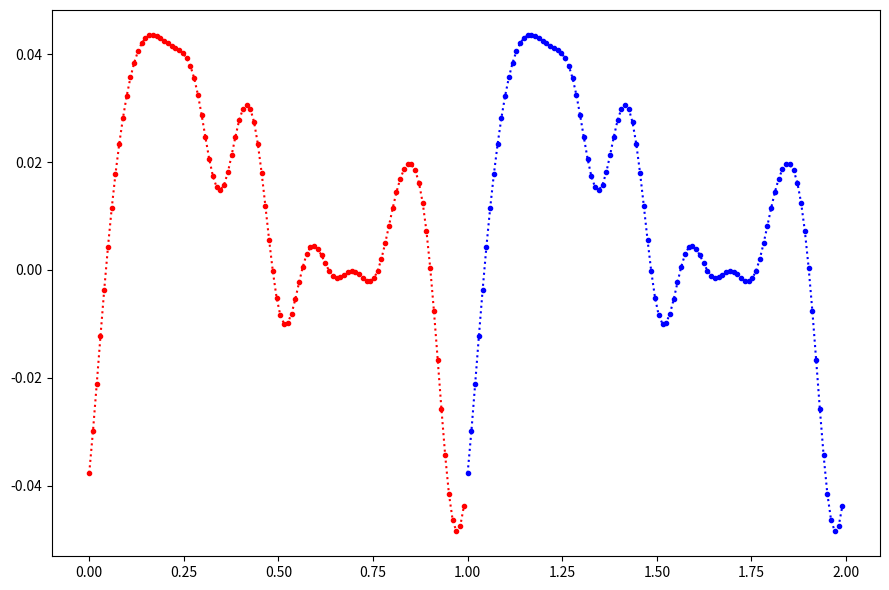
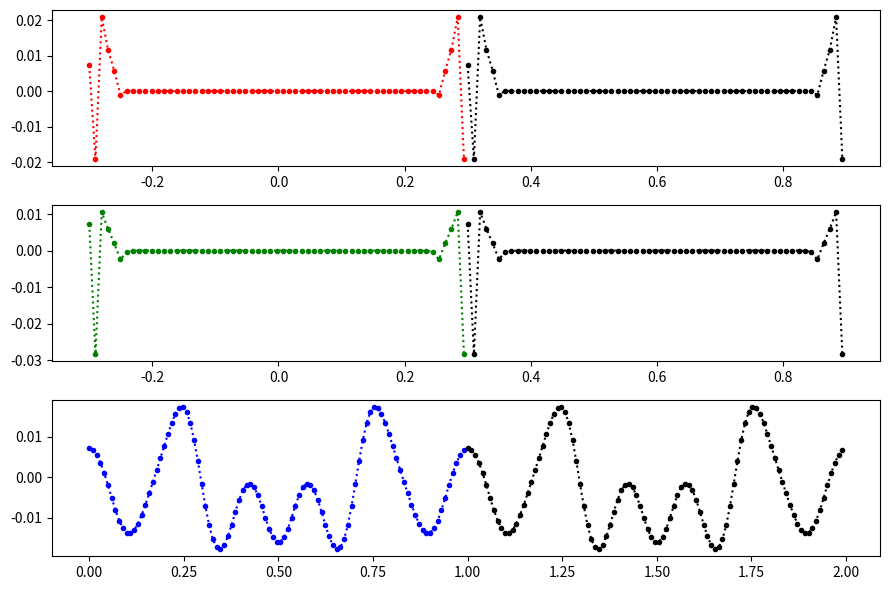

Python code for these plots, in order:
"""
Created on Wed Nov 30 21:49:14 2022 @author: john.obrecht
"""

import numpy as np
from numpy.fft import ifft
import matplotlib.pyplot as plt

# Z-pos
d_z = 1 / 101
z_max = 1
z = np.arange(0, z_max, d_z)
d_z = z[1] - z[0]
freq_max = 2 / d_z
num_pts_z = len(z)
num_pts_half_z = int((num_pts_z + 1) / 2)

# Z-freq
d_freq_z = freq_max / (num_pts_z - 1)
freq_z = np.linspace(0, freq_max, num_pts_z)
freq1_z = freq_z[:num_pts_half_z]

# XY-pos
xy_max = 0.3
x = np.arange(-xy_max, xy_max, d_z)
y = x.copy()
num_pts_xy = len(x)
num_pts_half_xy = int((num_pts_xy + 1) / 2)

# XY-freq
d_freq_xy = freq_max / (num_pts_xy - 1)
freq_xy = np.linspace(0, freq_max, num_pts_xy)
freq1_xy = freq_xy[:num_pts_half_xy]

#%% 

# Calculate frequency spectrum - gaussian amplitude
def gaussian(f, s):
    return np.exp(-f**2 / s**2)

w = 1 / 20 * freq_max
freq = np.concatenate([freq1_z, freq1_z[1:][::-1]])
freq_amp = gaussian(freq, w)

# Calculate frequency spectrum - random phase (note the negative on the 2nd half phases)
phase1 = np.random.random(num_pts_half_z) * np.pi
phase = np.concatenate([phase1, -phase1[1:][::-1]])
phase[0] = 0

# Construct the complex frequency spectrum
freq_complex = freq_amp * np.exp(-1j * phase)
freq_ifft = ifft(freq_complex)

# Plot
plt.figure(tight_layout=True, figsize=(9, 6))
plt.plot(z, freq_ifft, 'r.:')
plt.plot(z + z_max, freq_ifft, 'b.:')

#%%

def gaussian_3d(fx, fy, fz, s):
    return np.exp(-(1 * fx**2 + 1 * fy**2 + 1 * fz**2) / s**2)

w = 1 / 20 * freq_max
freqX, freqY, freqZ = np.meshgrid(freq1_xy, freq1_xy, freq1_z)
freq_amp_all_1 = gaussian_3d(freqX, freqY, freqZ, w)
tmp_x = np.concatenate([freq_amp_all_1, freq_amp_all_1[1:, :, :][::-1, :, :]])
tmp_y = np.concatenate([tmp_x, tmp_x[:, 1:, :][:, ::-1, :]], axis=1)
tmp_z = np.concatenate([tmp_y, tmp_y[:, :, 1:][:, :, ::-1]], axis=2)

phase1_all = np.random.random(np.shape(freqX)) * np.pi
# phase1_z = np.random.random(num_pts_half_z) * np.pi
# phase1_z[0] = 0
# phase = phase1_z.reshape(1, 1, num_pts_half_z)
# phase1_all = np.tile(phase, (num_pts_half_xy, num_pts_half_xy, 1))
# phase1_z = np.random.random(num_pts_half_xy) * np.pi
# phase1_z[0] = 0
# phase = phase1_z.reshape(1, num_pts_half_xy, 1)
# phase1_all = np.tile(phase, (num_pts_half_xy, 1, num_pts_half_z))

ph_x = np.concatenate([phase1_all, phase1_all[1:, :, :][::-1, :, :]])
ph_y = np.concatenate([ph_x, ph_x[:, 1:, :][:, ::-1, :]], axis=1)
ph_z = np.concatenate([ph_y, ph_y[:, :, 1:][:, :, ::-1]], axis=2)

freq_complex_3d = tmp_z * np.exp(-1j * ph_z)
freq_ifft_3d = ifft(freq_complex_3d)

#%%

plt.figure(tight_layout=True, figsize=(9, 6))

plt.subplot(3, 1, 1)
plt.plot(x, freq_ifft_3d[:, 0, 0], 'r.:')
plt.plot(x + 2 * xy_max, freq_ifft_3d[:, 0, 0], 'k.:')

plt.subplot(3, 1, 2)
plt.plot(y, freq_ifft_3d[0, :, 0], 'g.:')
plt.plot(y + 2 * xy_max, freq_ifft_3d[0, :, 0], 'k.:')

plt.subplot(3, 1, 3)
plt.plot(z, freq_ifft_3d[0, 0, :], 'b.:')
plt.plot(z + z_max, freq_ifft_3d[0, 0, :], 'k.:')

